Photos from the image-classification dataset "data" in the GitHub repository YinkaAjao/Tactical-Video-Analyzer. Its 4 classes are: corner, free kick, goal attempt, yellow card.

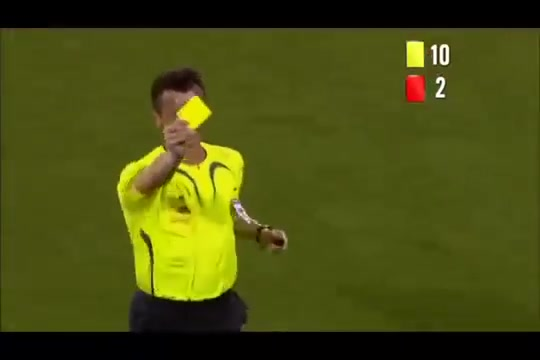
Label: yellow card

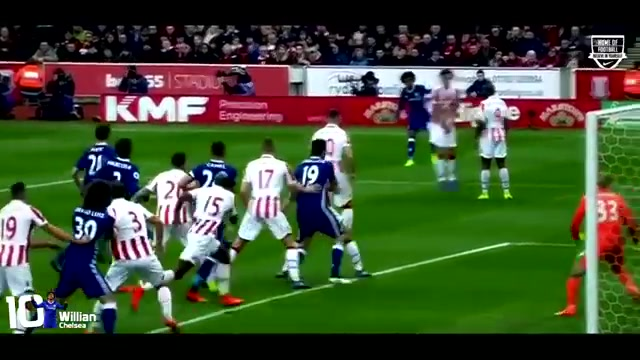
Label: free kick

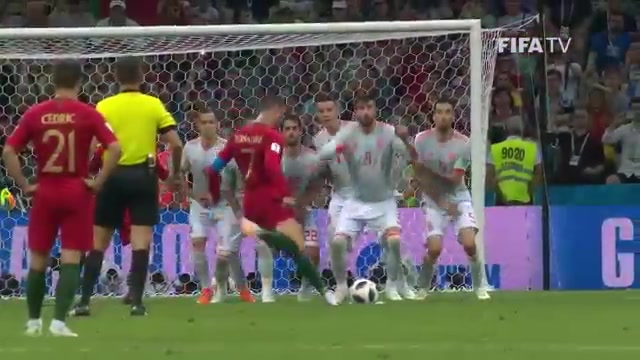
Label: free kick

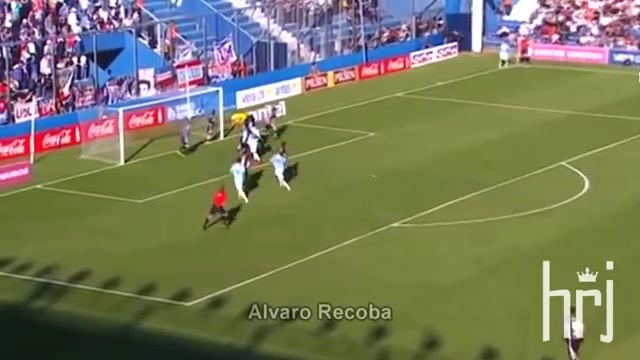
Label: corner

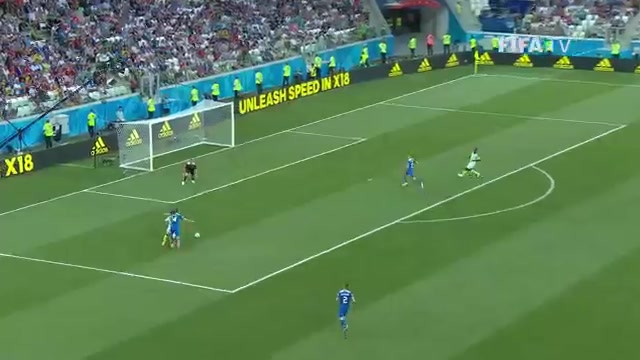
Label: goal attempt

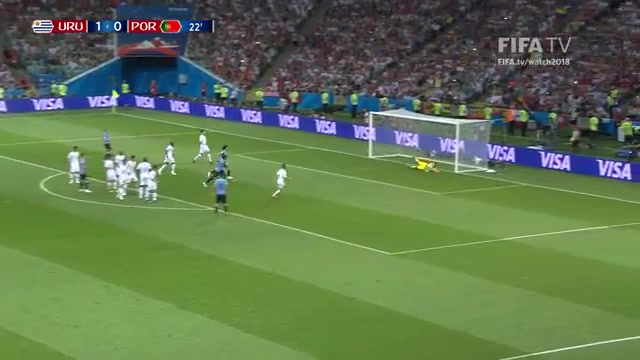
Label: goal attempt
